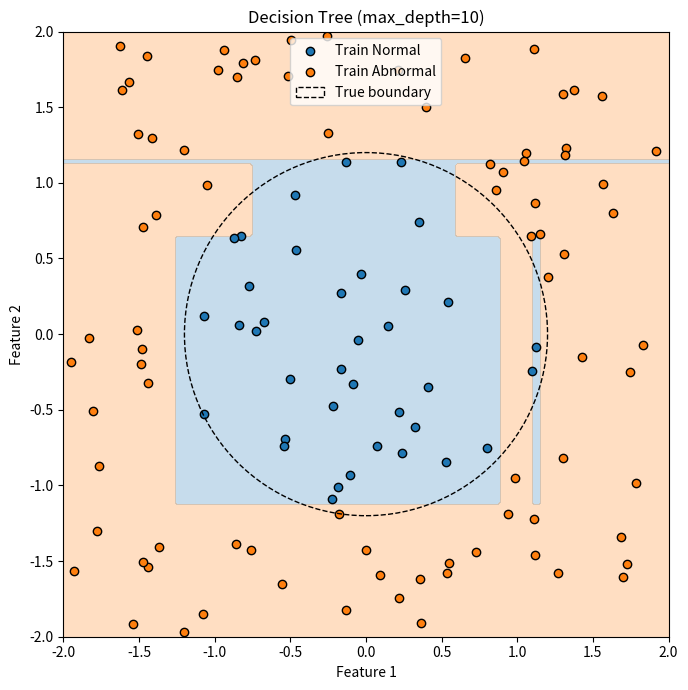

Here is the Python script that generated this plot: (Note: this script raises an exception after producing the figure.)
"""Decision Tree From Scratch：Gini → 候選切分 → 遞迴建樹 → 預測。
實驗：固定資料切分 → 比較深度 → Validation 選模 → Test → Baseline 與圖表。
輔助單層樹與小資料驗證另見 decision_tree_learning.py。
輸入假設：非空有限數值 Features、非負整數類別標籤。
"""
from pathlib import Path

import numpy as np
import matplotlib.pyplot as plt

# ==================== 實驗設定 ====================

CONFIG = {
    "data_seed": 42,
    "split_seed": 42,
    "n_samples": 200,
    "train_ratio": 0.6,
    "validation_ratio": 0.2,
    "min_samples_split": 2,
    "max_depths": (1, 2, 3, 5, 10),
}


# ==================== 1. Gini：評估標籤混雜程度 ====================

def compute_gini(y):
    """
    ① 確認有資料
    ② 計算各類別數量
    ③ 數量轉成比例
    ④ 比例平方後加總，衡量集中程度
    ⑤ 用 1 減掉，得到混雜程度
    """
    if len(y) == 0:
        raise ValueError("空集合無法計算類別比例")

    counts = np.bincount(y, minlength=2)
    # y=[0, 0, 1, 1] → counts=[2, 2]

    proportions = counts / len(y)
    # [2/4, 2/4] → [0.5, 0.5]

    same_class_p = np.sum(proportions ** 2)
    # 0.5² + 0.5² = 0.5
    # 也可解讀為放回抽兩次，兩次同類的機率。

    gini = 1 - same_class_p
    # 1 - 0.5 = 0.5；全同類時則為 0。

    return gini


# ==================== 2. 單欄：找最佳 Threshold ====================

def find_best_threshold(x, y):
    # ① 排序去重，再取相鄰數值的中點。
    values = np.unique(x)
    thresholds = (values[:-1] + values[1:]) / 2

    best_threshold = None
    best_score = np.inf

    for threshold in thresholds:
        # ② 用 Feature 決定位置，再取對應標籤。
        left_mask = x <= threshold
        right_mask = ~left_mask

        y_left = y[left_mask]
        y_right = y[right_mask]

        # ③ 分別衡量左右混雜程度。
        left_gini = compute_gini(y_left)
        right_gini = compute_gini(y_right)

        # ④ 按樣本數比例加權，得到單一切分分數。
        score = (
            len(y_left) / len(y) * left_gini
            + len(y_right) / len(y) * right_gini
        )

        # ⑤ 只保存更低分的候選；同分保留先找到的。
        if score < best_score:
            best_score = score
            best_threshold = threshold

    # 全部 Feature 值相同時，沒有候選，回傳 None、inf。
    return best_threshold, best_score


# ==================== 3. 多欄：找最佳 Feature 與 Threshold ====================

def find_best_split(X, y):
    best_split = None
    best_score = np.inf

    for feature_index in range(X.shape[1]):
        # X[列, 欄]；冒號表示所有列。
        x_column = X[:, feature_index]

        threshold, score = find_best_threshold(x_column, y)

        # 此欄沒有可用切點，就繼續下一欄。
        if threshold is None:
            continue

        if score < best_score:
            best_score = score
            best_split = {
                "feature_index": feature_index,
                "threshold": threshold,
                "weighted_gini": score,
            }

    return best_split


# ==================== 4. 葉節點：保存多數類別 ====================

def make_leaf(y):
    prediction = np.argmax(np.bincount(y)) # bincount 數票，再用 argmax 選類別

    return {
        "is_leaf": True,
        "prediction": prediction,
    }


# ==================== 5. 目前節點：決定停止或切分 ====================

def prepare_node(X, y):
    # ① 只有一種類別，直接保存答案。
    if len(np.unique(y)) == 1:
        return make_leaf(y)

    # ② 標籤仍混合，才尋找切分。
    split = find_best_split(X, y)

    # ③ 所有 Features 都沒有可用切點。
    if split is None:
        return make_leaf(y)

    # 最佳切分仍無改善時停止；1e-12 是數值容差。
    # 此簡化規則可能略過需先做零改善切分才能發現的模式，例如 XOR。
    parent_gini = compute_gini(y)
    gini_decrease = parent_gini - split["weighted_gini"]

    if gini_decrease <= 1e-12:
        return make_leaf(y)

    # ⑤ 暫時保存候選規則，還沒有左右子節點。
    return {
        "is_leaf": False,
        "feature_index": split["feature_index"],
        "threshold": split["threshold"],
        "weighted_gini": split["weighted_gini"],
    }


# ==================== 6. 建樹：遞迴處理左右子集 ====================

def build_tree(X, y, max_depth, depth=0, min_samples_split=2):
    # ① 到達深度限制，不再切，保存多數類別。
    if depth >= max_depth:
        return make_leaf(y)

    if len(y) < min_samples_split:
        return make_leaf(y)

    # ② 檢查是否已純、是否有可用切分。
    node = prepare_node(X, y)

    if node["is_leaf"]:
        return node

    # ③ 用找到的規則分左右。
    feature_index = node["feature_index"]
    threshold = node["threshold"]

    left_mask = X[:, feature_index] <= threshold
    right_mask = ~left_mask

    # ④ 同一套建樹流程，分別處理左右子集。
    node["left"] = build_tree(
        X[left_mask],
        y[left_mask],
        max_depth,
        depth=depth + 1,
        min_samples_split=min_samples_split,
    )

    node["right"] = build_tree(
        X[right_mask],
        y[right_mask],
        max_depth,
        depth=depth + 1,
        min_samples_split=min_samples_split,
    )

    return node


# ==================== 7. 單筆預測：沿節點走到葉節點 ====================

def predict_one(point, tree):
    node = tree

    while not node["is_leaf"]:
        feature_index = node["feature_index"]
        threshold = node["threshold"]

        if point[feature_index] <= threshold:
            node = node["left"]
        else:
            node = node["right"]

    return node["prediction"]


# ==================== 8. 批次預測：逐筆呼叫 predict_one ====================

def predict(X_new, tree):
    predictions = []
    for point in X_new:
        prediction = predict_one(point, tree) # 呼叫單筆預測函式
        predictions.append(prediction)

    return np.array(predictions, dtype=np.int64)


# ==================== 9. 主線實驗 ====================

def main():
    rng_data = np.random.default_rng(CONFIG["data_seed"])

    X = rng_data.uniform(
        -2,
        2,
        size=(CONFIG["n_samples"], 2),
    )

    y = (
        X[:, 0] ** 2 + X[:, 1] ** 2 > 1.44
    ).astype(np.int64)

    print("資料形狀：", X.shape, y.shape)
    print("各類別數量：", np.bincount(y, minlength=2))

    # ==================== 切分資料 ====================

    rng_split = np.random.default_rng(CONFIG["split_seed"])
    indices = rng_split.permutation(len(X))

    n_train = int(len(X) * CONFIG["train_ratio"])
    n_validation = int(len(X) * CONFIG["validation_ratio"])

    # 先分編號，再用相同編號取出 X、y，保持樣本與標籤對應。
    train_indices = indices[:n_train]
    validation_indices = indices[n_train:n_train + n_validation]
    test_indices = indices[n_train + n_validation:]

    X_train, y_train = X[train_indices], y[train_indices]
    X_validation, y_validation = X[validation_indices], y[validation_indices]
    X_test, y_test = X[test_indices], y[test_indices]

    print("Train：", X_train.shape, y_train.shape)
    print("Validation：", X_validation.shape, y_validation.shape)
    print("Test：", X_test.shape, y_test.shape)

    # ==================== 比較深度：只使用 Train 與 Validation ====================

    results = {}

    for max_depth in CONFIG["max_depths"]:
        tree = build_tree(
            X_train,
            y_train,
            max_depth=max_depth,
            min_samples_split=CONFIG["min_samples_split"],
        )

        train_predictions = predict(X_train, tree)
        validation_predictions = predict(X_validation, tree)

        train_accuracy = np.mean(train_predictions == y_train)
        validation_accuracy = np.mean(validation_predictions == y_validation)

        results[max_depth] = {
            "tree": tree,
            "train_accuracy": train_accuracy,
            "validation_accuracy": validation_accuracy,
        }

        print(
            f"Depth={max_depth}："
            f"Train ACC={train_accuracy:.4f}，"
            f"Validation ACC={validation_accuracy:.4f}"
        )
    # Accuracy 越高越好；同分時保留候選順序中較早的深度。
    def get_validation_accuracy(depth):
        return results[depth]["validation_accuracy"]


    selected_depth = max(
        results,
        key=get_validation_accuracy,
    )

    selected_result = results[selected_depth]
    selected_tree = selected_result["tree"]

    print("選定最大深度：", selected_depth)
    print(
        "選定 Validation Accuracy：",
        selected_result["validation_accuracy"],
    )

    # Test 僅作最終評估，不用它重新選擇深度。
    # ==================== 最終 Test 評估 ====================

    test_predictions = predict(X_test, selected_tree)
    test_accuracy = np.mean(test_predictions == y_test)

    print("最終最大深度：", selected_depth)
    print("Test Accuracy：", test_accuracy)

    assert test_predictions.shape == y_test.shape


    # ==================== Majority-Class Baseline ====================

    train_counts = np.bincount(y_train, minlength=2)
    majority_class = np.argmax(train_counts)

    baseline_validation_predictions = np.full(
        y_validation.shape,
        majority_class,
        dtype=np.int64,
    )

    baseline_validation_accuracy = np.mean(
        baseline_validation_predictions == y_validation
    )

    print("Train 各類別數量：", train_counts)
    print("Baseline 固定預測類別：", majority_class)
    print("Baseline Validation Accuracy：", baseline_validation_accuracy)


    # ==================== 準備決策邊界網格 ====================

    grid_axis = np.linspace(-2, 2, 150)

    grid_x, grid_y = np.meshgrid(grid_axis, grid_axis)

    grid_points = np.column_stack((
        grid_x.ravel(),
        grid_y.ravel(),
    ))

    grid_predictions = predict(grid_points, selected_tree)
    grid_labels = grid_predictions.reshape(grid_x.shape)

    print("查詢點形狀：", grid_points.shape)
    print("網格標籤形狀：", grid_labels.shape)

    assert grid_predictions.shape == (len(grid_points),)

    # ==================== 畫出選定模型的決策區域 ====================

    fig, ax = plt.subplots(figsize=(7, 7))

    # ① 將網格的類別標籤轉成背景顏色。
    ax.contourf(
        grid_x,
        grid_y,
        grid_labels,
        levels=[-0.5, 0.5, 1.5],
        colors=["tab:blue", "tab:orange"],
        alpha=0.25,
    )

    # ② 疊上訓練資料，依真實標籤分色。
    for label, color, name in (
        (0, "tab:blue", "Train Normal"),
        (1, "tab:orange", "Train Abnormal"),
    ):
        members = X_train[y_train == label]

        ax.scatter(
            members[:, 0],
            members[:, 1],
            color=color,
            edgecolors="black",
            label=name,
        )

    # ③ 畫出資料生成規則的圓形邊界。
    true_boundary = plt.Circle(
        (0, 0),
        radius=1.2,
        fill=False,
        color="black",
        linestyle="--",
        label="True boundary",
    )
    ax.add_patch(true_boundary)

    ax.set_xlim(-2, 2)
    ax.set_ylim(-2, 2)
    ax.set_aspect("equal")
    ax.set_xlabel("Feature 1")
    ax.set_ylabel("Feature 2")
    ax.set_title(f"Decision Tree (max_depth={selected_depth})")
    ax.legend()

    fig.tight_layout()
    output_path = (
        Path(__file__).resolve().parent
        / "decision_tree_boundary.png"
    )

    fig.savefig(output_path, dpi=150, bbox_inches="tight")
    print("決策邊界圖已儲存：", output_path)

    # ==================== 比較樹深度與準確率 ====================

    depths = list(CONFIG["max_depths"])

    train_accuracies = [
        results[depth]["train_accuracy"]
        for depth in depths
    ]

    validation_accuracies = [
        results[depth]["validation_accuracy"]
        for depth in depths
    ]

    fig_scores, ax_scores = plt.subplots(figsize=(8, 5))

    ax_scores.plot(
        depths,
        train_accuracies,
        marker="o",
        label="Training Accuracy",
    )

    ax_scores.plot(
        depths,
        validation_accuracies,
        marker="o",
        label="Validation Accuracy",
    )

    ax_scores.axhline(
        baseline_validation_accuracy,
        color="gray",
        linestyle="--",
        label="Validation Baseline",
    )

    ax_scores.set_xticks(depths)
    ax_scores.set_ylim(0, 1.05)
    ax_scores.set_xlabel("Maximum Tree Depth")
    ax_scores.set_ylabel("Accuracy")
    ax_scores.set_title("Decision Tree Depth Comparison")
    ax_scores.legend()

    fig_scores.tight_layout()

    output_path = (
        Path(__file__).resolve().parent
        / "decision_tree_depth_comparison.png"
    )

    fig_scores.savefig(output_path, dpi=150, bbox_inches="tight")
    print("深度比較圖已儲存：", output_path)


    plt.close("all")


if __name__ == "__main__":
    main()
